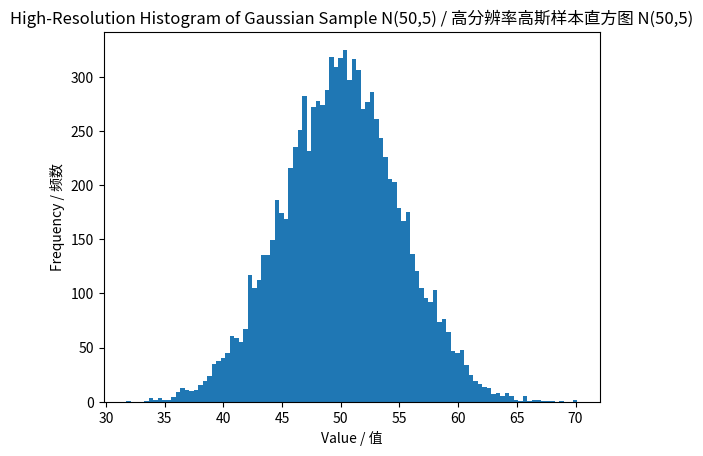

This figure's Python source:
# Import required libraries / 导入所需库
from numpy.random import seed, randn
from matplotlib import pyplot

# Ensure reproducibility / 确保可重现性
seed(1)

# Generate 10000 samples from N(50, 5) / 从N(50, 5)生成10000个样本
data = 5 * randn(10000) + 50

# Create histogram with 100 bins for better detail / 用100个箱创建直方图以获得更好的细节
# More bins reveal finer structure in the distribution / 更多的箱揭示分布中的更细结构
pyplot.hist(data, bins=100)
pyplot.xlabel('Value / 值')
pyplot.ylabel('Frequency / 频数')
pyplot.title('High-Resolution Histogram of Gaussian Sample N(50,5) / 高分辨率高斯样本直方图 N(50,5)')
pyplot.show()

# ===== Section 1: Imports =====
from numpy.random import seed, randn
from matplotlib import pyplot

# ===== Section 2: Generate Data =====
# Set seed for reproducibility / 设置种子以保证可重现性
seed(1)

# Generate 10000 samples from N(50, 5) / 从N(50, 5)生成10000个样本
data = 5 * randn(10000) + 50

# ===== Section 3: High-Resolution Histogram =====
# Plot histogram with 100 bins for fine detail / 用100个箱绘制直方图以显示细节
pyplot.hist(data, bins=100)
pyplot.xlabel('Value / 值')
pyplot.ylabel('Frequency / 频数')
pyplot.title('High-Resolution Histogram of Gaussian Sample N(50,5) / 高分辨率高斯样本直方图 N(50,5)')
pyplot.show()
